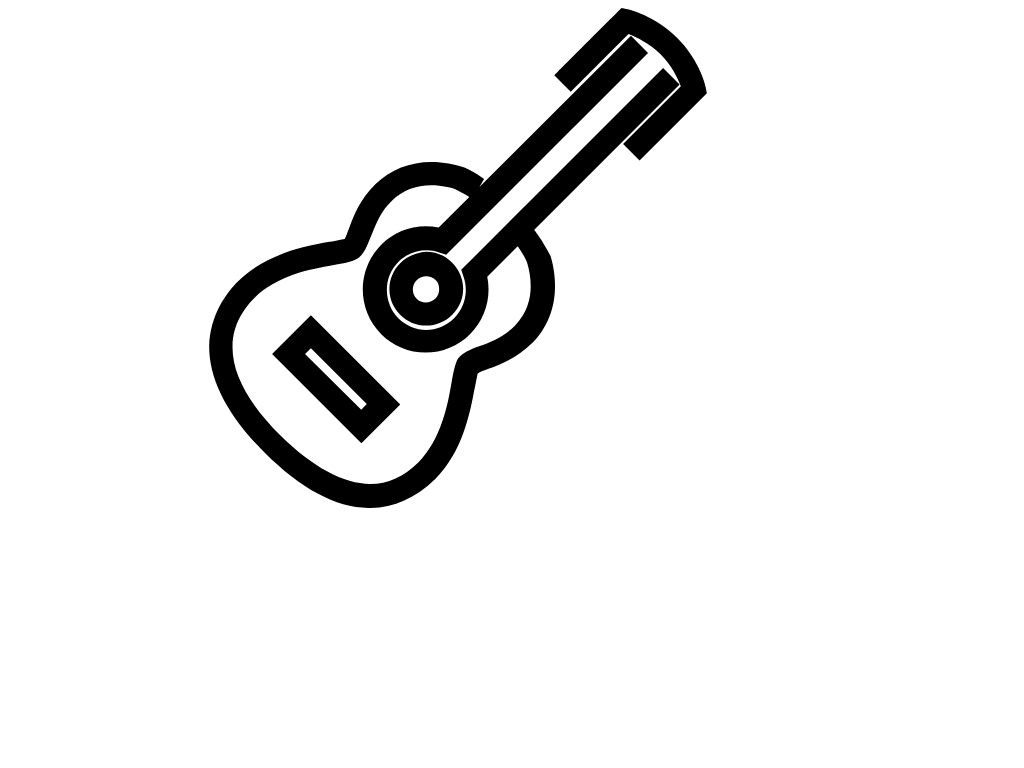

Write a web page that renders exactly this picture using CSS.

<!DOCTYPE html>
<html lang="en">
<head>
    <meta charset="UTF-8">
    <meta name="viewport" content="width=device-width, initial-scale=1.0">
    <meta http-equiv="X-UA-Compatible" content="ie=edge">
    <title>Guitar</title>
    <style>
        .guitar{
            width: 500px;
            height: 500px;
            margin-left: 100px;
        }
    </style>
</head>
<body>
    <div class="guitar">
        <i class="guitar">
            <svg xmlns="http://www.w3.org/2000/svg" viewbox="0 0 53.858 53.858">
                <path d="M6.901,37.275l9.621,9.62l4.185-4.184l-9.622-9.624L6.901,37.275z M11.085,36.64l6.019,6.019l-0.593,0.618l-6.059-6.003L11.085,36.64z"></path>
                <path d="M36.868,26.667c-0.353-0.705-0.856-1.542-1.346-2.242l-0.366-0.523l-0.088,0.06L50.797,8.235L49.02,6.461L27.277,28.204l0.252,0.754c0.543,1.579,0.152,3.29-1.022,4.464c-1.669,1.668-4.34,1.669-6.009-0.001c-0.784-0.782-1.232-1.9-1.232-3.067c0-1.143,0.438-2.21,1.232-3.005c1.124-1.123,2.881-1.546,4.408-1.018l0.748,0.25L47.396,4.839l-1.836-1.837L29.236,19.276l0.504-0.856l-0.705-0.473c-0.6-0.375-1.231-0.742-1.753-0.872c-0.72-0.227-1.862-0.498-3.213-0.498c-2.318,0-4.399,0.822-6.015,2.377c-1.597,1.533-2.323,3.29-2.875,4.812l-0.069,0.186c-0.09,0.246-0.268,0.732-0.365,0.901c-0.359,0.105-1.264,0.299-1.836,0.366c-2.677,0.509-6.723,1.279-9.691,4.248c-1.125,1.125-3.021,3.529-3.092,7.005c0,3.62,1.996,7.452,5.934,11.39c3.979,3.979,7.791,5.997,11.329,5.997c2.581,0,4.889-1.009,7.066-3.093c2.968-2.968,3.738-7.01,4.247-9.689c0.05-0.199,0.109-0.512,0.171-0.838c0.05-0.26,0.125-0.657,0.176-0.874c0.246-0.135,0.703-0.342,1.166-0.496c1.475-0.536,3.184-1.245,4.818-2.88c3.178-3.372,2.371-7.568,1.879-9.216L36.868,26.667zM24.847,23.653c-2.265-0.469-4.627,0.241-6.185,1.86c-2.652,2.652-2.652,6.967,0,9.621c1.259,1.259,3.001,1.981,4.78,1.981c1.778,0,3.52-0.723,4.779-1.981c1.623-1.621,2.318-3.96,1.86-6.184l3.281-3.282l0.108,0.162c0.365,0.545,0.758,1.166,0.907,1.616c0.554,1.884,0.782,4.579-1.271,6.727c-1.141,1.197-2.512,1.787-3.826,2.248c-1.058,0.377-1.802,0.715-2.28,1.264l-0.095,0.123c-0.237,0.396-0.427,1.125-0.699,2.692c-0.359,2.051-1.027,5.867-3.528,8.429c-1.555,1.556-3.305,2.344-5.2,2.344c-2.856,0.001-6.192-1.793-9.645-5.185c-3.499-3.497-5.244-6.729-5.188-9.615c0-2.383,1.275-4.16,2.345-5.229c2.489-2.488,6.207-3.139,8.424-3.527c1.591-0.265,2.321-0.47,2.786-0.782l0.122-0.106c0.477-0.407,0.74-1.046,1.046-1.786l0.279-0.68c0.464-1.169,0.99-2.494,2.163-3.612c1.147-1.097,2.573-1.652,4.237-1.652c1.184,0,2.166,0.288,2.466,0.376c0.149,0.05,0.391,0.183,0.625,0.312c0.214,0.118,0.432,0.236,0.628,0.324l0.381,0.254L24.847,23.653z"></path>
                <path d="M23.458,26.252c-1.04,0.075-2.044,0.525-2.757,1.238c-0.762,0.762-1.174,1.772-1.161,2.844c0.013,1.041,0.429,2.003,1.161,2.699c0.77,0.771,1.739,1.178,2.804,1.178c1.035,0,2.056-0.43,2.803-1.177c0.77-0.769,1.177-1.739,1.177-2.802c0-1.034-0.43-2.056-1.177-2.802c-0.768-0.77-1.735-1.178-2.842-1.178C23.462,26.252,23.46,26.252,23.458,26.252z M22.477,29.327c0.265-0.265,0.659-0.43,1.027-0.43c0.409,0,0.735,0.136,1.07,0.468c0.198,0.166,0.326,0.529,0.326,0.928c0,0.408-0.137,0.735-0.43,1.028c-0.521,0.518-1.489,0.546-1.993,0C21.927,30.771,21.927,29.876,22.477,29.327z"></path>
                <path d="M53.605,8.544l-0.002,0c-0.109-0.623-0.848-3.106-3.078-5.336c-2.085-2.084-4.648-2.96-5.332-3.079L44.546,0l-0.491,0.491c0,0-5.991,5.991-6.301,6.3l-0.457,0.455l1.775,1.776L45.295,2.8c0.867,0.332,2.211,0.988,3.455,2.184c1.186,1.185,1.848,2.562,2.184,3.455l-6.221,6.223l1.773,1.774l7.248-7.246L53.605,8.544z"></path>
            </svg>
        </i>
       
    </div>
</body>
</html>